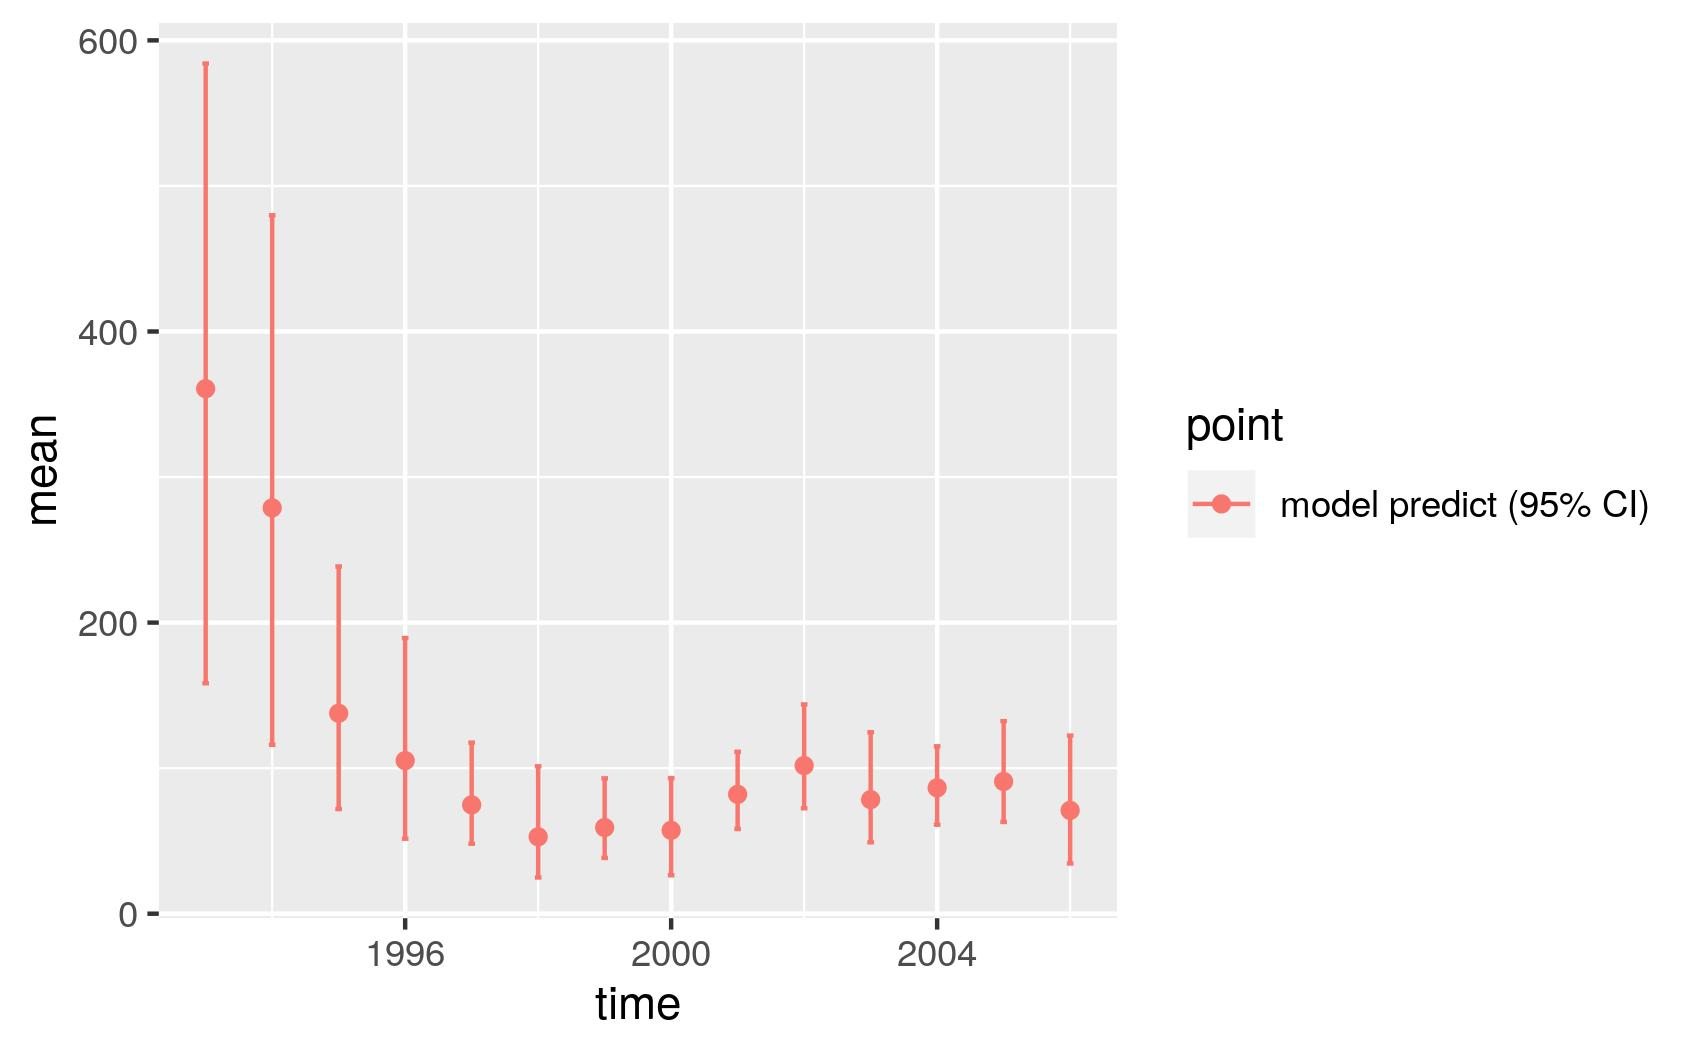

The table this chart was drawn from, first rows:
, point, mean, low, high, time
1, model predict (95% CI), 360.7, 158.3, 584.1, 1993
2, model predict (95% CI), 278.8, 116.1, 479.8, 1994
3, model predict (95% CI), 137.7, 71.88, 238.5, 1995
4, model predict (95% CI), 105.2, 51.53, 189.4, 1996
5, model predict (95% CI), 74.75, 48.09, 117.5, 1997
6, model predict (95% CI), 52.82, 24.87, 101.3, 1998
7, model predict (95% CI), 59.19, 38.3, 92.98, 1999
8, model predict (95% CI), 57.26, 26.39, 93.16, 2000
9, model predict (95% CI), 82, 58.22, 111.2, 2001
10, model predict (95% CI), 101.8, 72.38, 143.8, 2002
11, model predict (95% CI), 78.39, 49.04, 124.7, 2003
12, model predict (95% CI), 86.49, 61.16, 115, 2004
13, model predict (95% CI), 90.83, 63.06, 132.3, 2005
14, model predict (95% CI), 70.98, 34.49, 122.4, 2006
